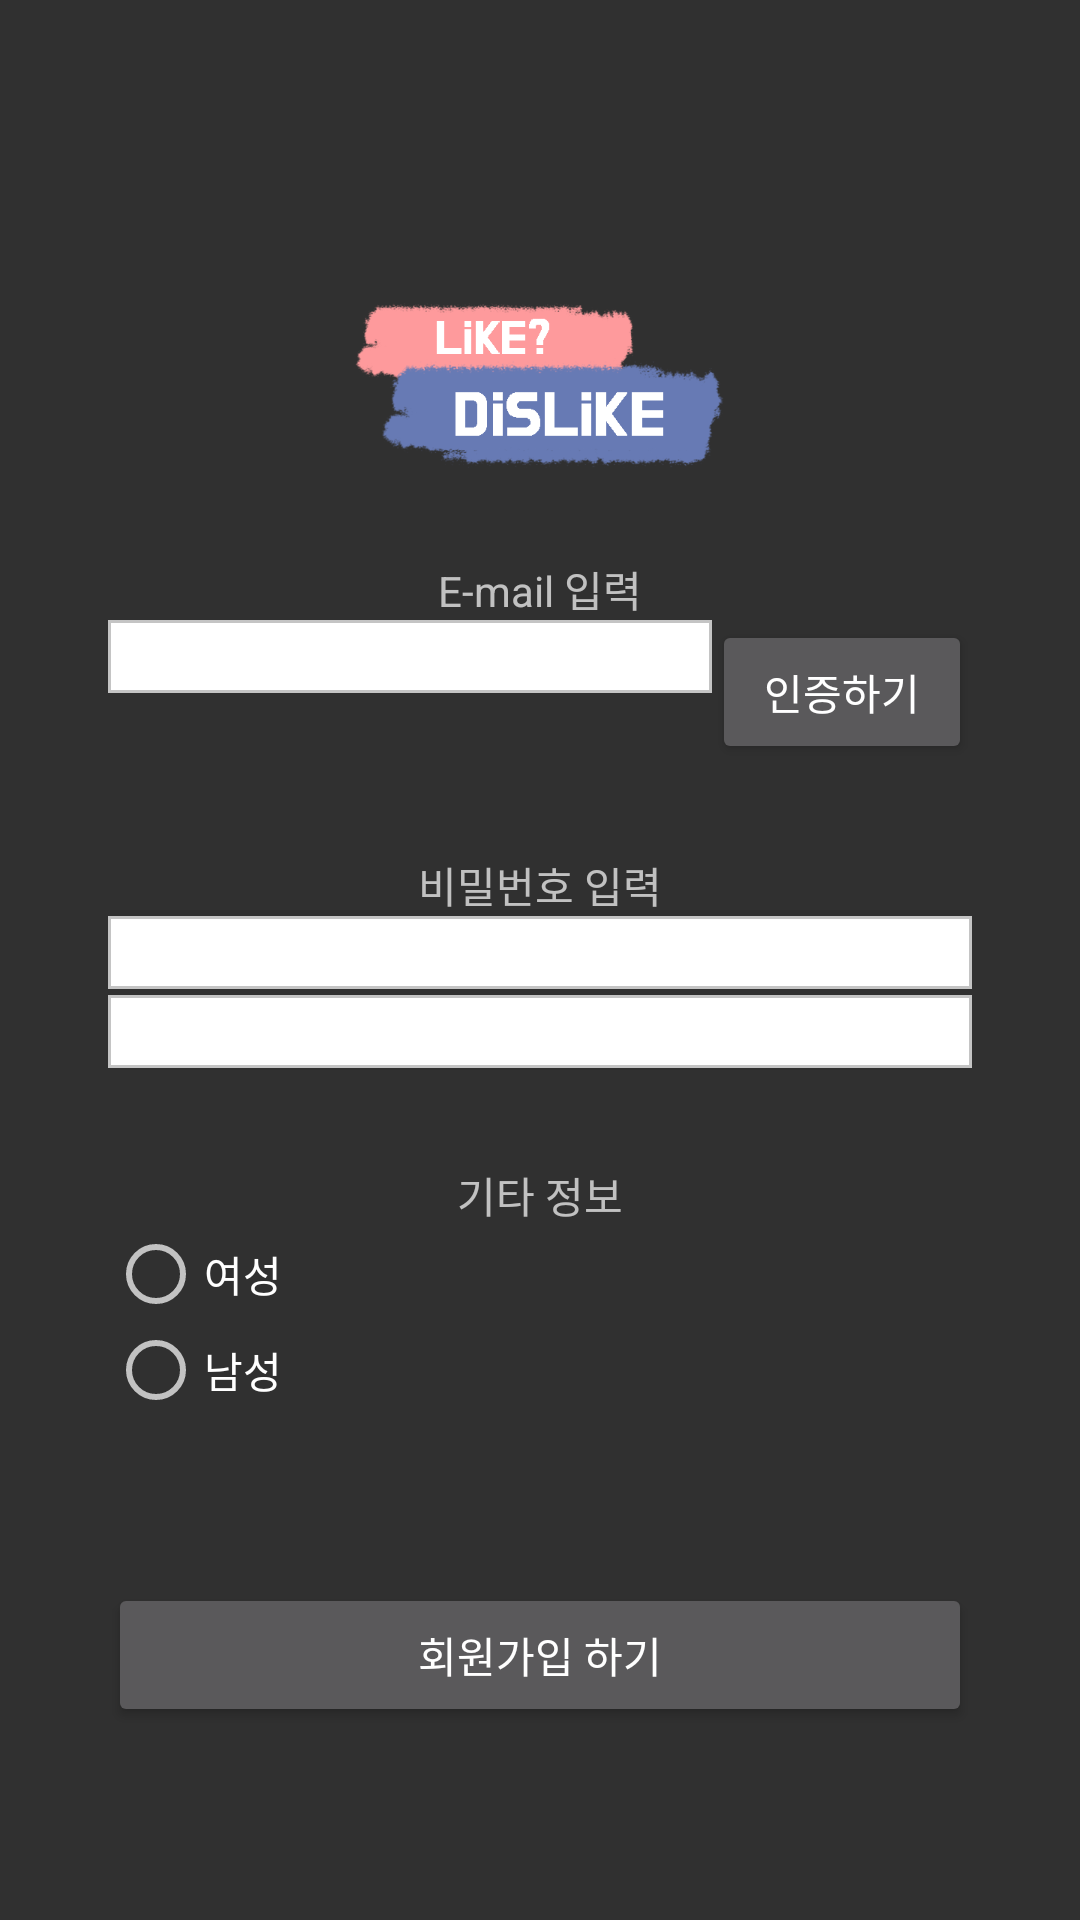

Reconstruct the res/layout file that produces this screen, plus the resources it refers to.
<!-- AndroidManifest.xml: application theme AppTheme -->
<!-- res/layout/activity_signup.xml -->
<?xml version="1.0" encoding="utf-8"?>
<LinearLayout xmlns:android="http://schemas.android.com/apk/res/android"
    android:layout_width="match_parent"
    android:layout_height="match_parent"
    android:gravity="center_horizontal"
    android:orientation="vertical"
    android:padding="36dp">


    <Space
        android:layout_width="match_parent"
        android:layout_height="65dp" />

    <ImageView
        android:layout_width="125dp"
        android:layout_height="55dp"
        android:src="@drawable/iike_dislike_logo" />

    <Space
        android:layout_width="match_parent"
        android:layout_height="30dp" />

    <TextView
        android:layout_width="wrap_content"
        android:layout_height="wrap_content"
        android:text="E-mail 입력" />

    <LinearLayout
        android:layout_width="match_parent"
        android:layout_height="wrap_content">

        <LinearLayout
            android:layout_width="0dp"
            android:layout_height="wrap_content"
            android:layout_weight="7"
            android:orientation="vertical">

            <EditText
                android:id="@+id/emailet"
                android:layout_width="match_parent"
                android:layout_height="wrap_content"
                android:background="@drawable/border_layout"
                android:hint="E-mail 입력" />

        </LinearLayout>

        <LinearLayout
            android:layout_width="0dp"
            android:layout_height="wrap_content"
            android:layout_weight="3"
            android:orientation="vertical">

            <Button
                android:id="@+id/codebtn"
                android:layout_width="match_parent"
                android:layout_height="wrap_content"
                android:text="인증하기" />

        </LinearLayout>
    </LinearLayout>

    <Space
        android:layout_width="match_parent"
        android:layout_height="30dp" />

    <TextView
        android:layout_width="wrap_content"
        android:layout_height="wrap_content"
        android:text="비밀번호 입력" />

    <LinearLayout
        android:layout_width="match_parent"
        android:layout_height="wrap_content"
        android:orientation="vertical">

        <LinearLayout
            android:layout_width="match_parent"
            android:layout_height="wrap_content"
            android:orientation="vertical">

            <EditText
                android:id="@+id/pwet"
                android:layout_width="match_parent"
                android:layout_height="wrap_content"
                android:background="@drawable/border_layout"
                android:hint="비밀번호 입력" />

            <EditText
                android:id="@+id/confpwet"
                android:layout_width="match_parent"
                android:layout_height="wrap_content"
                android:background="@drawable/border_layout"
                android:hint="비밀번호 재입력" />
        </LinearLayout>
    </LinearLayout>

    <Space
        android:layout_width="match_parent"
        android:layout_height="30dp" />

    <TextView
        android:layout_width="wrap_content"
        android:layout_height="wrap_content"
        android:text="기타 정보" />

    <LinearLayout
        android:layout_width="match_parent"
        android:layout_height="wrap_content"
        android:orientation="vertical">

        <RadioGroup
            android:layout_width="match_parent"
            android:layout_height="match_parent">

            <RadioButton
                android:id="@+id/womanrbtn"
                android:layout_width="match_parent"
                android:layout_height="wrap_content"
                android:text="여성" />

            <RadioButton
                android:id="@+id/manrbtn"
                android:layout_width="match_parent"
                android:layout_height="wrap_content"
                android:text="남성" />
        </RadioGroup>

        <Spinner
            android:id="@+id/sp"
            android:layout_width="match_parent"
            android:layout_height="wrap_content"
            android:background="@drawable/border_layout" />
    </LinearLayout>

    <Space
        android:layout_width="match_parent"
        android:layout_height="55dp" />

    <Button
        android:id="@+id/signupbtn"
        android:layout_width="match_parent"
        android:layout_height="wrap_content"
        android:text="회원가입 하기" />


</LinearLayout>
<!-- resources referenced by this layout -->
<resources>
  <!-- drawable border_layout (drawable) -->
  <?xml version="1.0" encoding="utf-8"?>
  <layer-list xmlns:android="http://schemas.android.com/apk/res/android">
      <item
          android:end="0dp"
          android:start="0dp"
          android:top="0dp"
          android:bottom="2dp">
          <shape android:shape="rectangle">
              <stroke android:width="1dp"
                  android:color="@color/colorAccent"/>
              <solid android:color="#ffffff"/>
          </shape>
      </item>
  </layer-list>
  <!-- drawable iike_dislike_logo: png bitmap (drawable-v24, 29716 bytes) -->
  <style name="AppTheme" parent="Theme.AppCompat.NoActionBar">
          <item name="colorPrimary">@color/colorPrimary</item>
          <item name="colorPrimaryDark">@color/colorPrimaryDark</item>
          <item name="colorAccent">@color/colorAccent</item>
          <item name="windowActionBar">false</item>
      </style>
  <color name="colorAccent">#C4C4C4</color>
  <color name="colorPrimary">#FE9A9C</color>
  <color name="colorPrimaryDark">#677AB4</color>
</resources>
